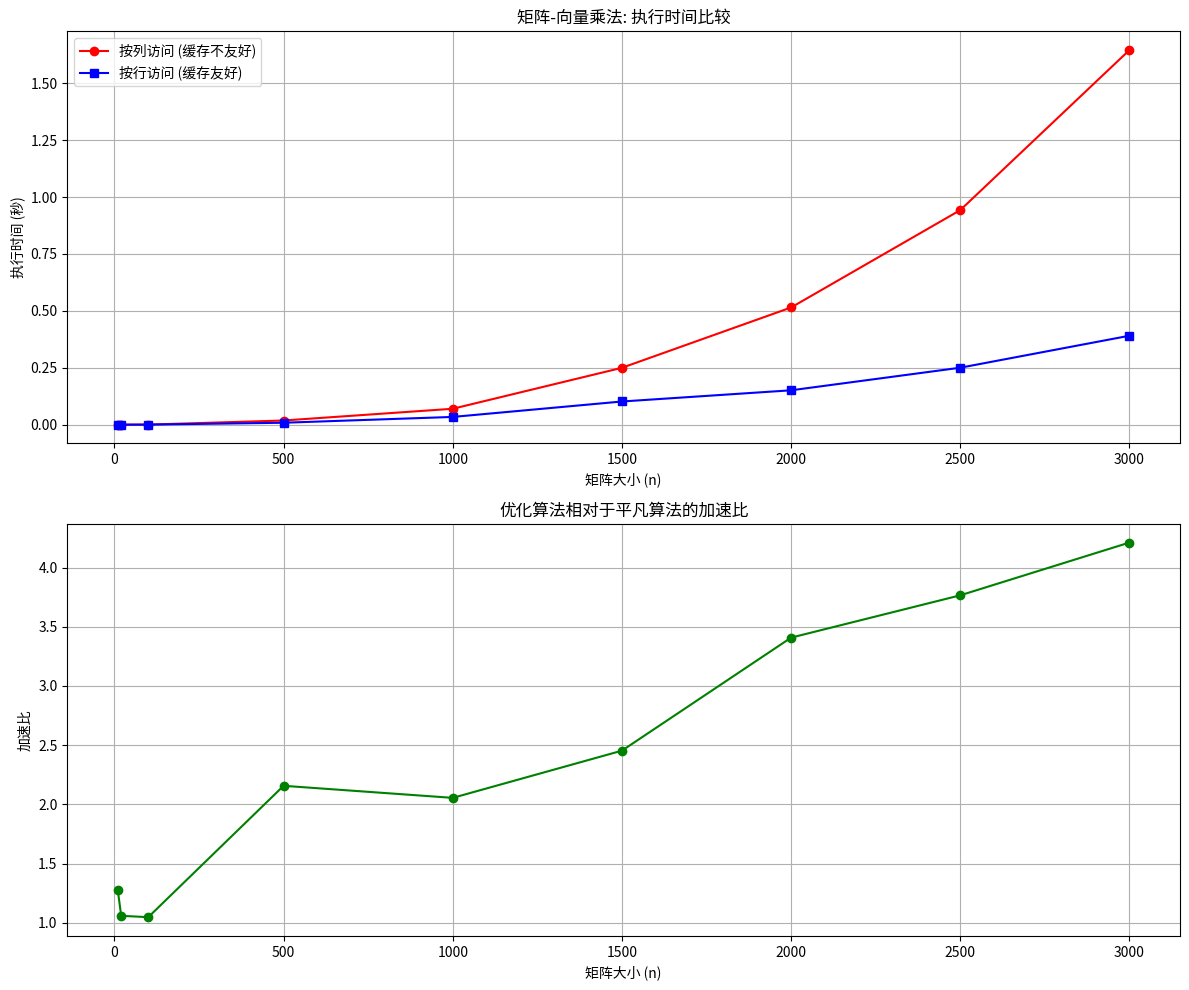

The script that saved this image:
import numpy as np
import matplotlib.pyplot as plt
import time

def naive_matrix_vector(matrix, vec):
    """
    平凡算法：逐列访问（缓存不友好）
    """
    n = len(matrix)
    result = [0.0] * n
    
    for col in range(n):
        sum_val = 0.0
        for row in range(n):
            sum_val += matrix[row][col] * vec[row]  # 按列访问
        result[col] = sum_val
        
    return result

def optimized_matrix_vector(matrix, vec):
    """
    优化算法：按行访问（缓存友好）
    """
    n = len(matrix)
    result = [0.0] * n
    
    for row in range(n):
        vec_val = vec[row]  # 缓存向量元素
        for col in range(n):
            result[col] += matrix[row][col] * vec_val  # 按行访问
            
    return result

def measure_performance(sizes):
    """
    测量不同矩阵大小下两种算法的执行时间
    """
    naive_times = []
    optimized_times = []
    
    for n in sizes:
        # 创建随机矩阵和向量
        matrix = [[np.random.random() for _ in range(n)] for _ in range(n)]
        vector = [np.random.random() for _ in range(n)]
        
        # 测量平凡算法时间
        start_time = time.time()
        naive_matrix_vector(matrix, vector)
        naive_time = time.time() - start_time
        naive_times.append(naive_time)
        
        # 测量优化算法时间
        start_time = time.time()
        optimized_matrix_vector(matrix, vector)
        optimized_time = time.time() - start_time
        optimized_times.append(optimized_time)
        
        print(f"矩阵大小: {n}x{n}")
        print(f"平凡算法 (按列访问): {naive_time:.6f} 秒")
        print(f"优化算法 (按行访问): {optimized_time:.6f} 秒")
        print(f"加速比: {naive_time/optimized_time:.2f}x\n")
    
    return naive_times, optimized_times

def plot_results(sizes, naive_times, optimized_times):
    """
    绘制性能比较图
    """
    plt.figure(figsize=(12, 10))
    
    # 绘制执行时间对比
    plt.subplot(2, 1, 1)
    plt.plot(sizes, naive_times, 'o-', color='red', label='按列访问 (缓存不友好)')
    plt.plot(sizes, optimized_times, 's-', color='blue', label='按行访问 (缓存友好)')
    plt.xlabel('矩阵大小 (n)')
    plt.ylabel('执行时间 (秒)')
    plt.title('矩阵-向量乘法: 执行时间比较')
    plt.grid(True)
    plt.legend()
    
    # 绘制加速比
    plt.subplot(2, 1, 2)
    speedups = [naive_times[i]/optimized_times[i] for i in range(len(sizes))]
    plt.plot(sizes, speedups, 'o-', color='green')
    plt.xlabel('矩阵大小 (n)')
    plt.ylabel('加速比')
    plt.title('优化算法相对于平凡算法的加速比')
    plt.grid(True)
    
    plt.tight_layout()
    plt.savefig('matrix_vector_performance.png')
    plt.show()

if __name__ == "__main__":
    # 测试不同大小的矩阵
    sizes = [10,20,100, 500, 1000, 1500, 2000, 2500, 3000]
    
    # 对于较大的矩阵，可能需要减少测试规模
    print("开始性能测量...")
    naive_times, optimized_times = measure_performance(sizes)
    
    # 绘制结果
    plot_results(sizes, naive_times, optimized_times)
    
    # 验证两种算法的结果是否一致
    n = 10
    matrix = [[np.random.random() for _ in range(n)] for _ in range(n)]
    vector = [np.random.random() for _ in range(n)]
    
    result1 = naive_matrix_vector(matrix, vector)
    result2 = optimized_matrix_vector(matrix, vector)
    
    # 检查结果是否一致（考虑浮点误差）
    if np.allclose(result1, result2, rtol=1e-10):
        print("验证通过：两种算法产生相同结果")
    else:
        print("验证失败：两种算法结果不同")